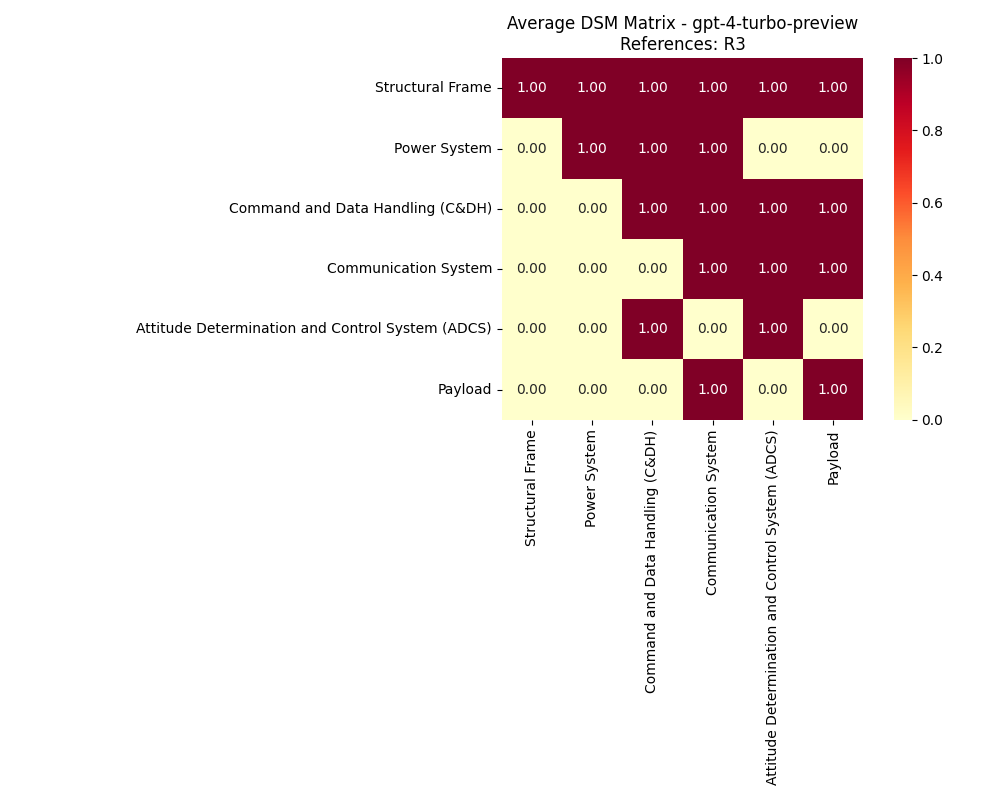

Data behind this chart, as committed beside it:
, Structural Frame, Power System, Command and Data Handling (C&DH), Communication System, Attitude Determination and Control Syste…, Payload
Structural Frame, 1, 1, 1, 1, 1, 1
Power System, 0, 1, 1, 1, 0, 0
Command and Data Handling (C&DH), 0, 0, 1, 1, 1, 1
Communication System, 0, 0, 0, 1, 1, 1
Attitude Determination and Control Syste…, 0, 0, 1, 0, 1, 0
Payload, 0, 0, 0, 1, 0, 1
